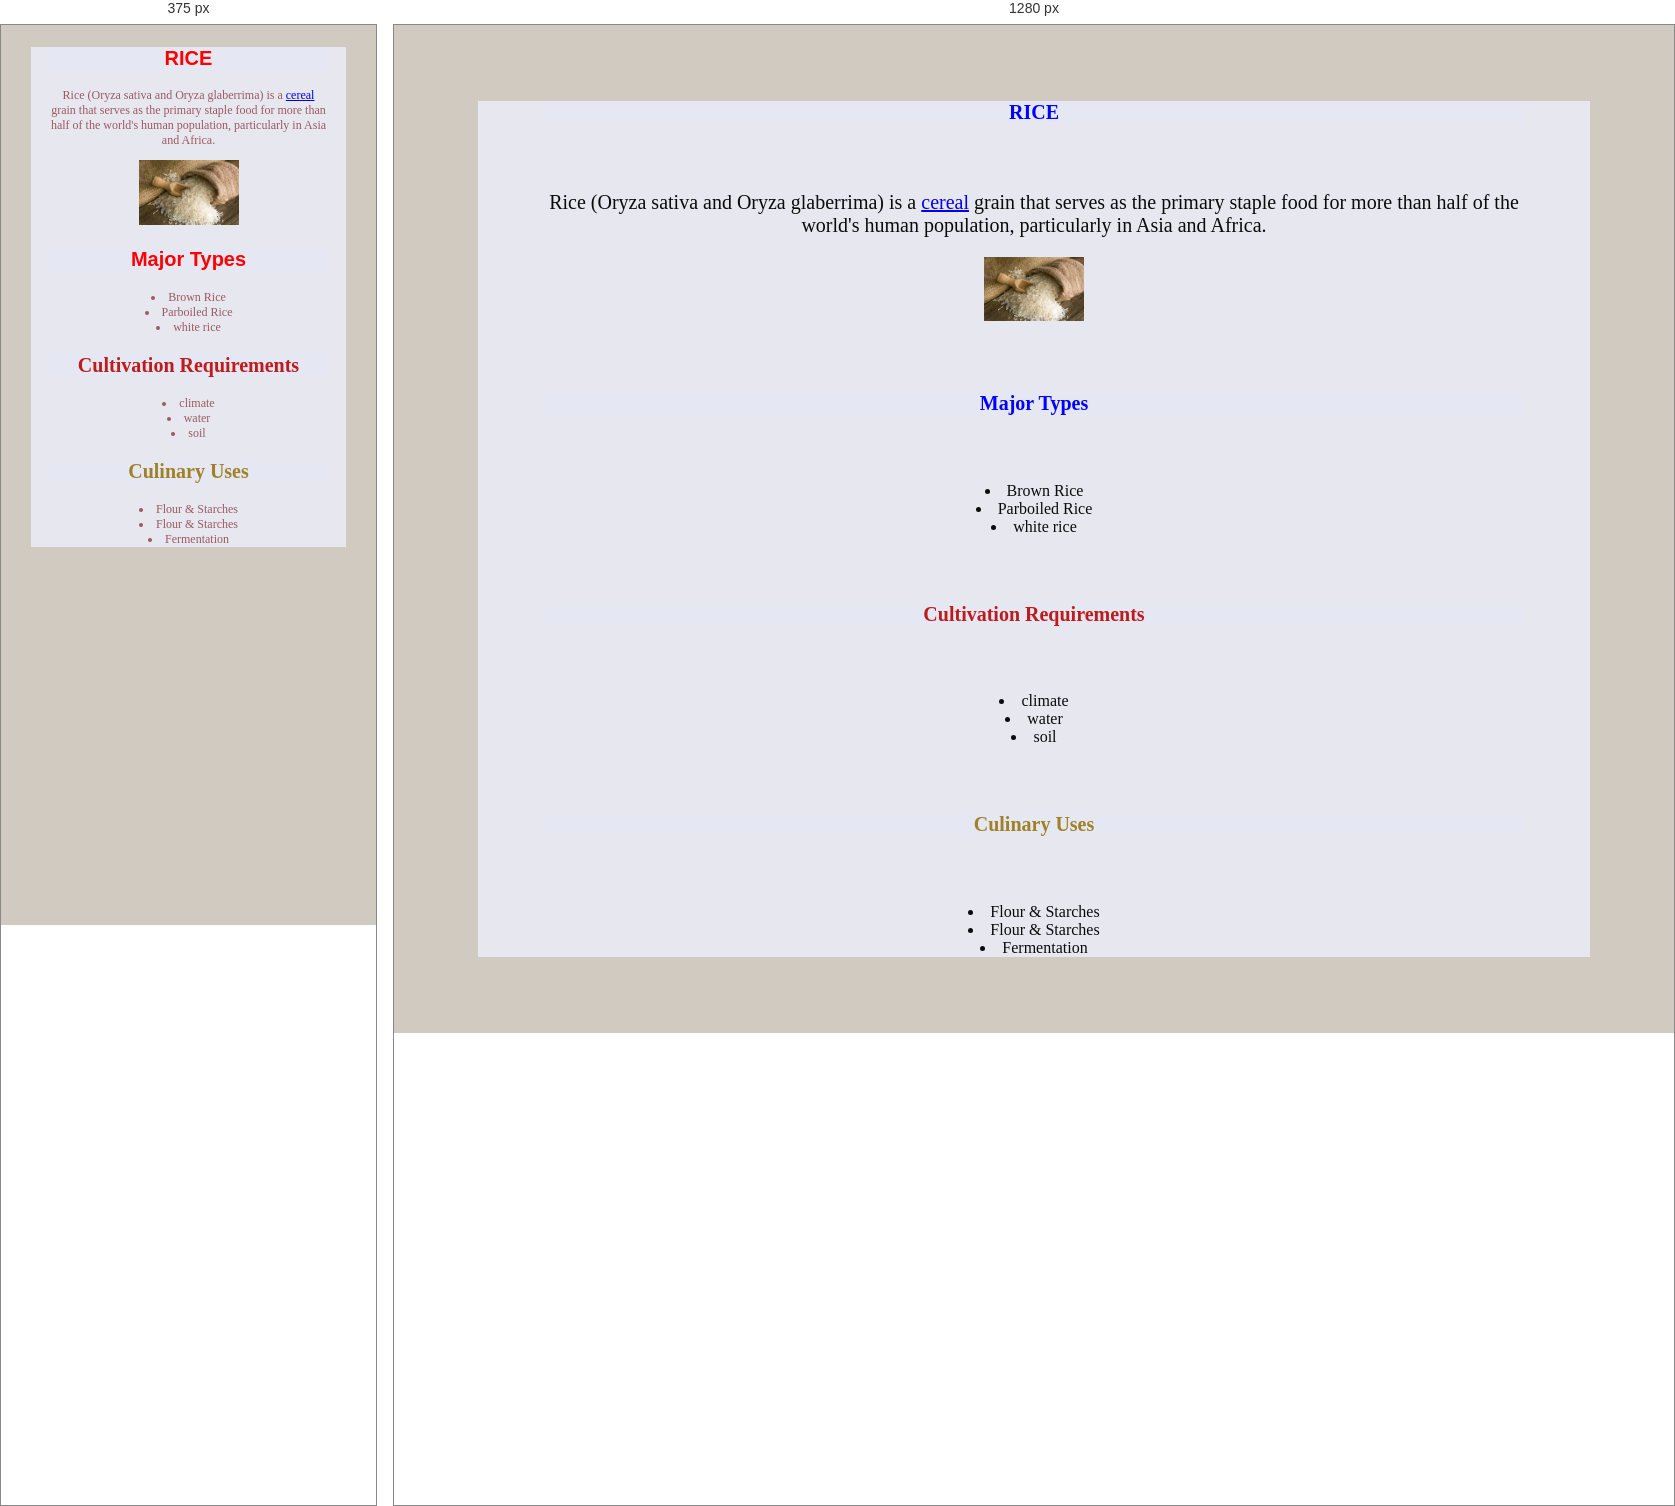
Rendered at 375 px and 1280 px, left to right.

<!-- file: rice.html -->
<!DOCTYPE html>
<html lang="en">
<head>
    <meta charset="UTF-8">
    <meta name="viewport" content="width=device-width, initial-scale=1.0">
    <title>rice</title>
<link rel="stylesheet" href="farm.css">
</head>
<body style="background-color: rgb(209, 202, 193);"></body>
<div class="one">
    <h1 class="two">RICE</h1>
 <div class="one">
    <p>Rice (Oryza sativa and Oryza glaberrima) is a <a href="cereals.html">cereal</a> grain
        that serves as the primary staple food for more than half
        of the world's human population, particularly in Asia and Africa.</p>
        <img src="download (11).jpg"  alt="rice" width="200"><a href="rice.html"></a></div>
        <h1 class="two">Major Types</h1>
        <li>Brown Rice</li>
        <li>Parboiled Rice</li>
        <li>white rice</li>
        <h2 class="three">Cultivation Requirements</h2>
        <li>climate</li>
        <li>water</li>
        <li>soil</li>
        <h3 class="four">Culinary Uses</h3>
        <li>Flour & Starches</li>
        <li>Flour & Starches</li>
        <li>Fermentation</li>
</body>
</html>

/* @media block from farm.css */
@media screen and(max-width: 500px){
    .body{
        color: rgb(63, 35, 219);
         }
    p {
        font-size: 12px;
    }
}

/* @media block from farm.css */
@media screen and (max-width:500px) {
    .one{
        color: rgb(155, 90, 96); 
        font-size: 12px;
    p{
        font-size: 12px;
    } 
         }
@media ( orientation: portrait) {
    .two{
        color: red;
        font-family:'Franklin Gothic Medium', 'Arial Narrow', Arial, sans-serif;}
}
   
}